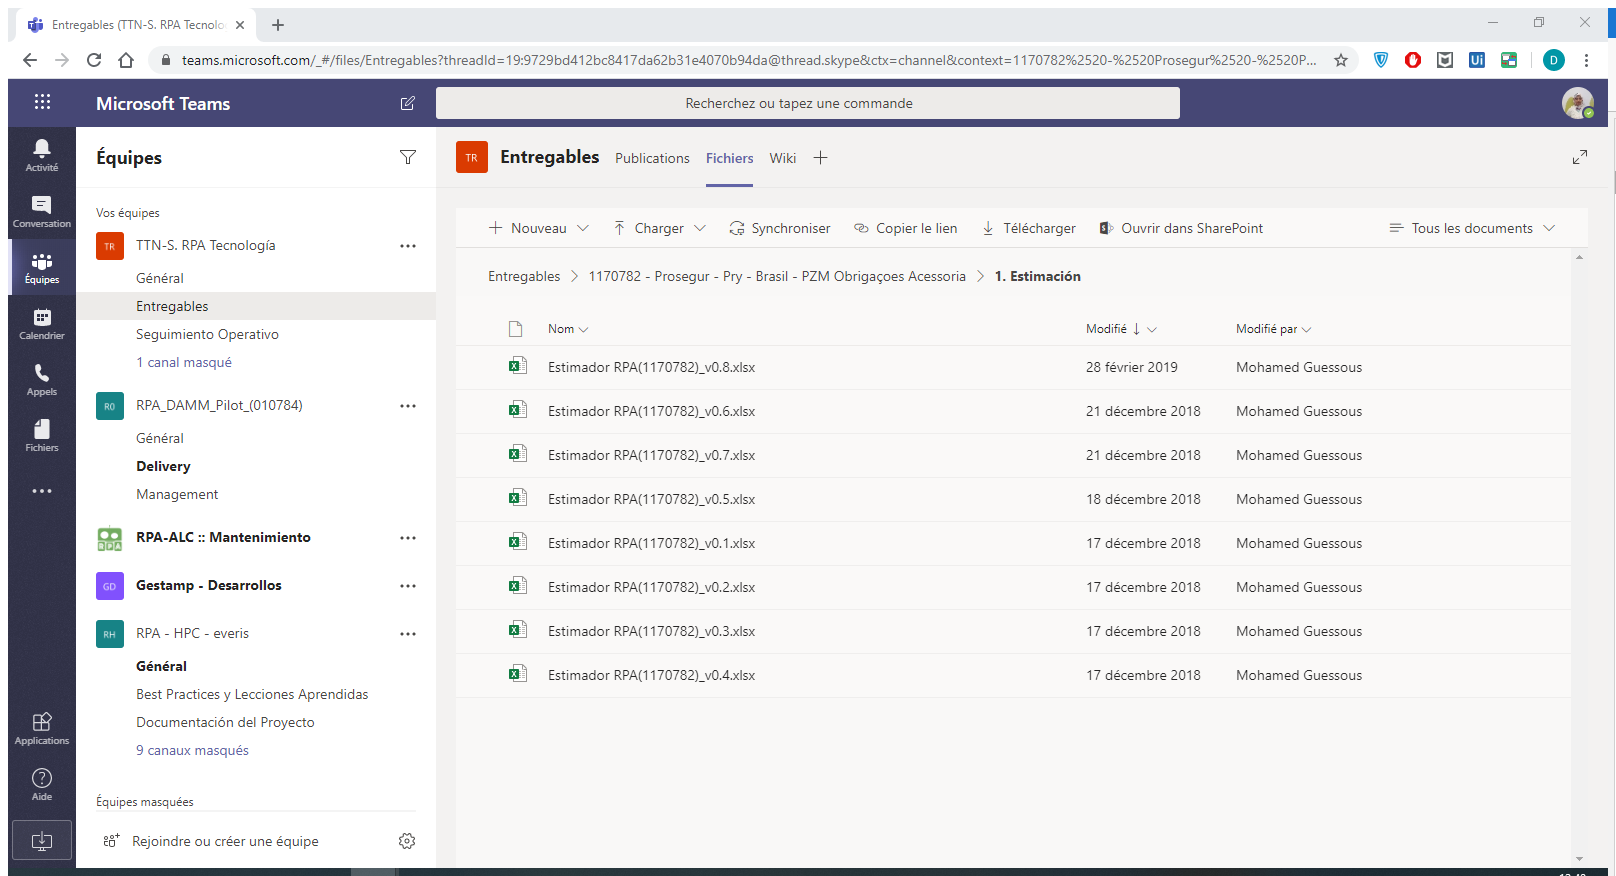
Task: Auditorias Fenix Performer
Workflow: Estimation_Verification

Step 1: Attach Browser 'Entregabl Page' in window '* Microsoft Teams' (chrome.exe)

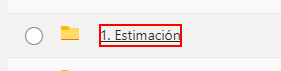
Step 2: click on the button '1. Estima*'

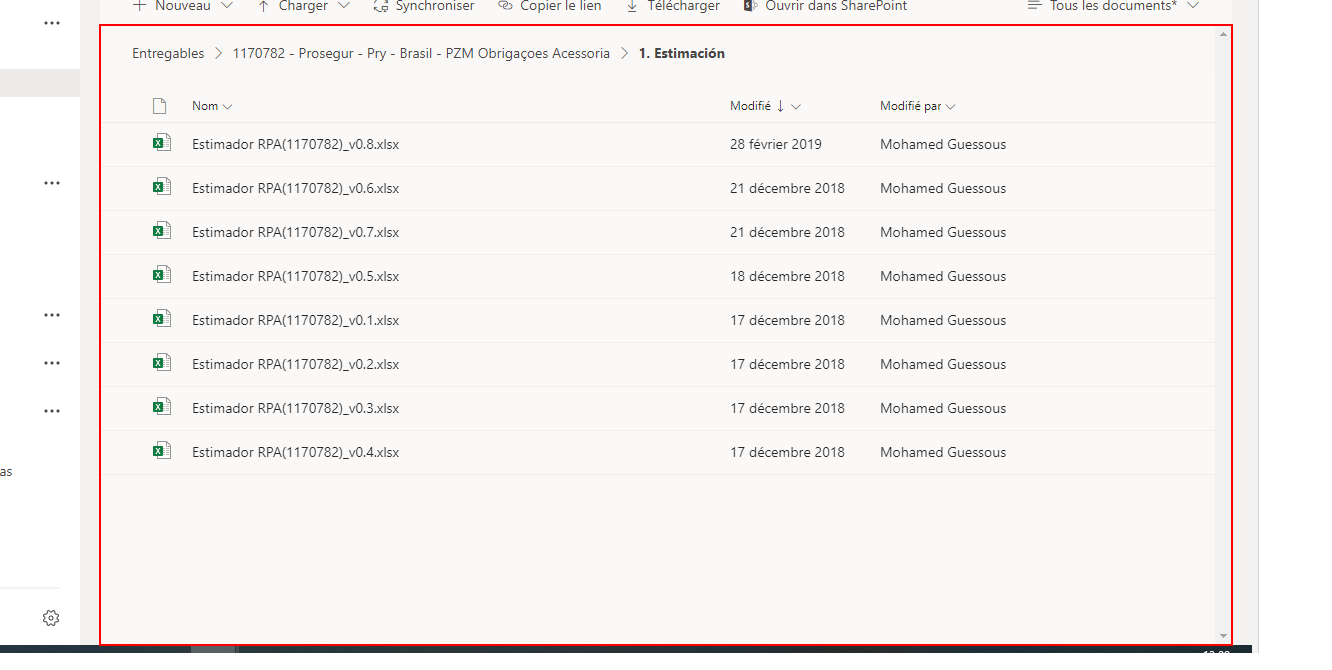
Step 3: find the element

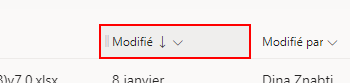
Step 4 [then]: click on the element

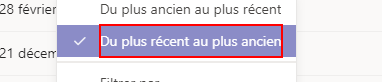
Step 5: click on the element

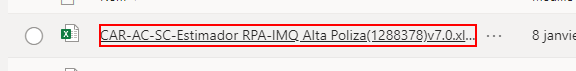
Step 6: get-text from the button '*Estimador RPA*'

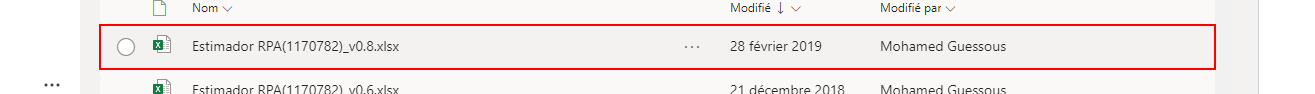
Step 7: click on the text

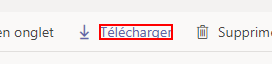
Step 8: Set Focus 'DIV' on the element

Step 9: click on the element (same screen as step 8)